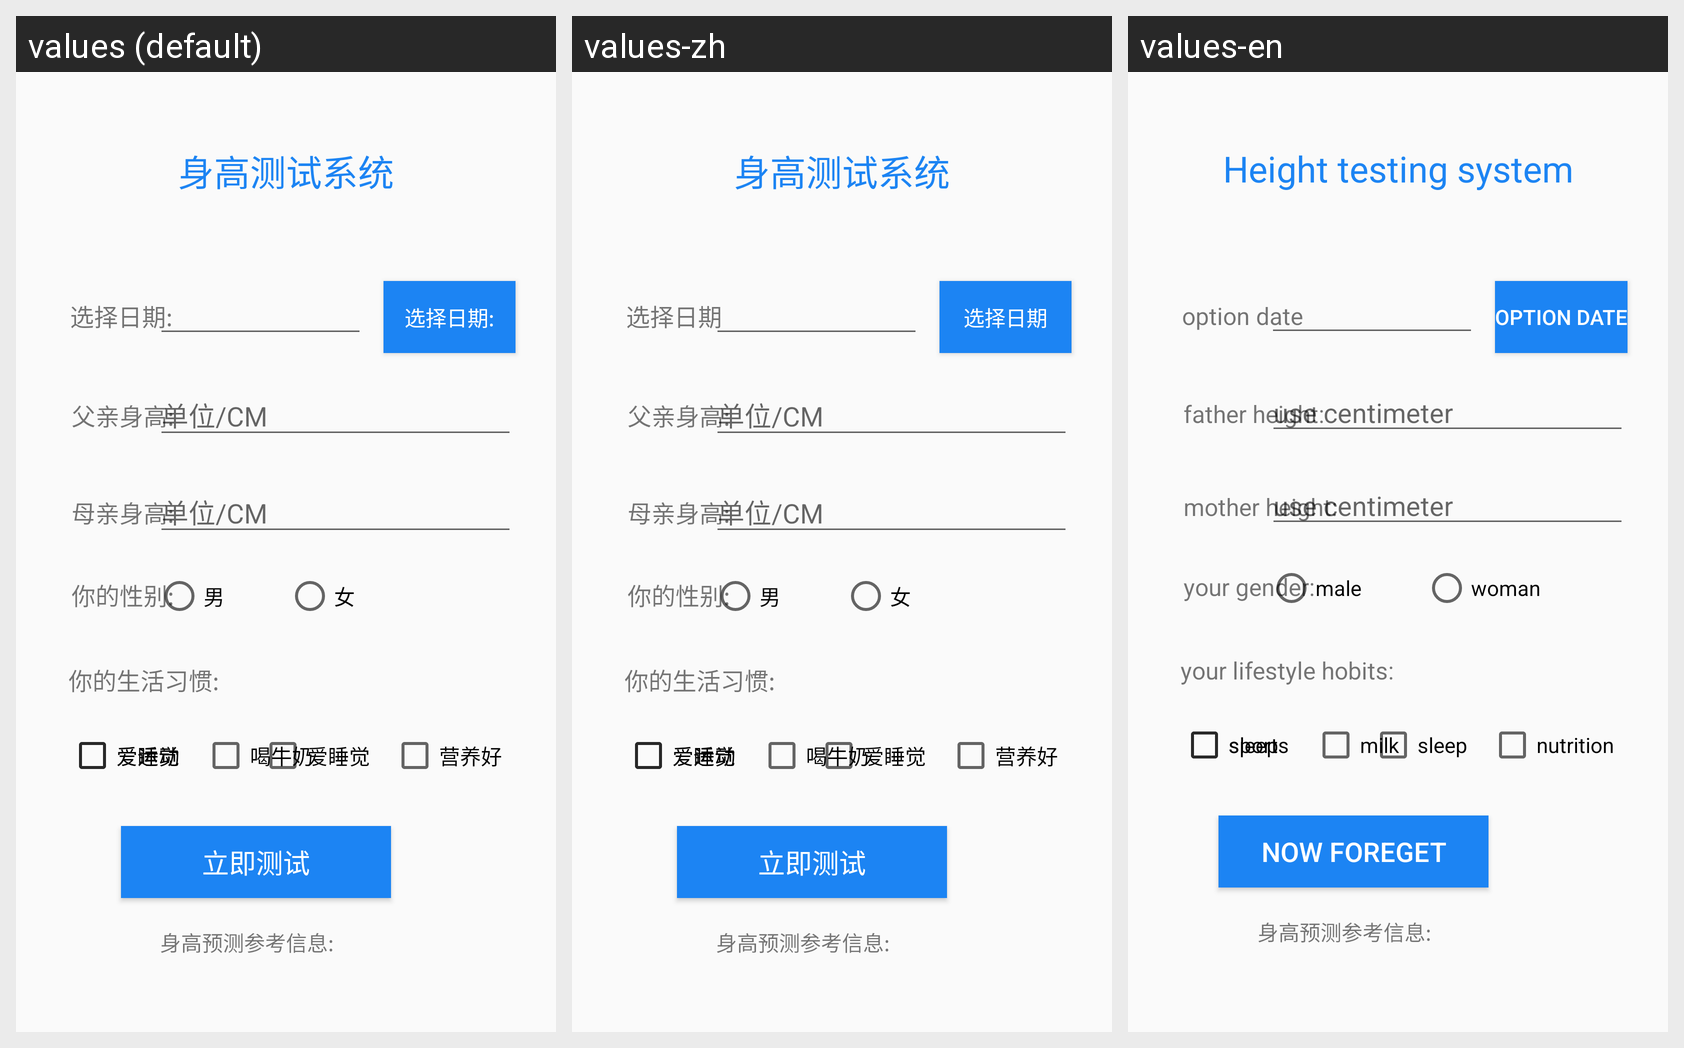

Locale-by-locale string values for the Android screen shown in this grid:
Android screen res/layout/activity_height_forecast.xml rendered under 3 locales, left to right: values (default), values-zh, values-en. Device: Nexus 5 (rendered at 1080×1920; each locale shown at half size, 540×960, under a caption strip naming it); theme AppTheme.
Strings drawn on this screen, with the default value and each locale's value (text and hints the layout hard-codes, and strings that could not be matched under every locale, appear in the picture but are not listed):

hint_text
  values: 单位/CM
  values-zh: 单位/CM
  values-en: use centimeter

growth
  values: 你的生活习惯:
  values-zh: 你的生活习惯:
  values-en: your lifestyle hobits:

sex
  values: 你的性别:
  values-zh: 你的性别:
  values-en: your gender:

mother_height
  values: 母亲身高:
  values-zh: 母亲身高:
  values-en: mother height:

father_height
  values: 父亲身高:
  values-zh: 父亲身高:
  values-en: father height:

title_name
  values: 身高测试系统
  values-zh: 身高测试系统
  values-en: Height testing system

btn_date
  values: 选择日期:
  values-zh: 选择日期
  values-en: option date

gener_man
  values: 男
  values-zh: 男
  values-en: male

gener_wom
  values: 女
  values-zh: 女
  values-en: woman

checkBox1
  values: 爱运动
  values-zh: 爱运动
  values-en: sports

checkBox2
  values: 喝牛奶
  values-zh: 喝牛奶
  values-en: milk

checkBox3
  values: 爱睡觉
  values-zh: 爱睡觉
  values-en: sleep

checkBox4
  values: 营养好
  values-zh: 营养好
  values-en: nutrition

btn_foreget
  values: 立即测试
  values-zh: 立即测试
  values-en: now foreget
